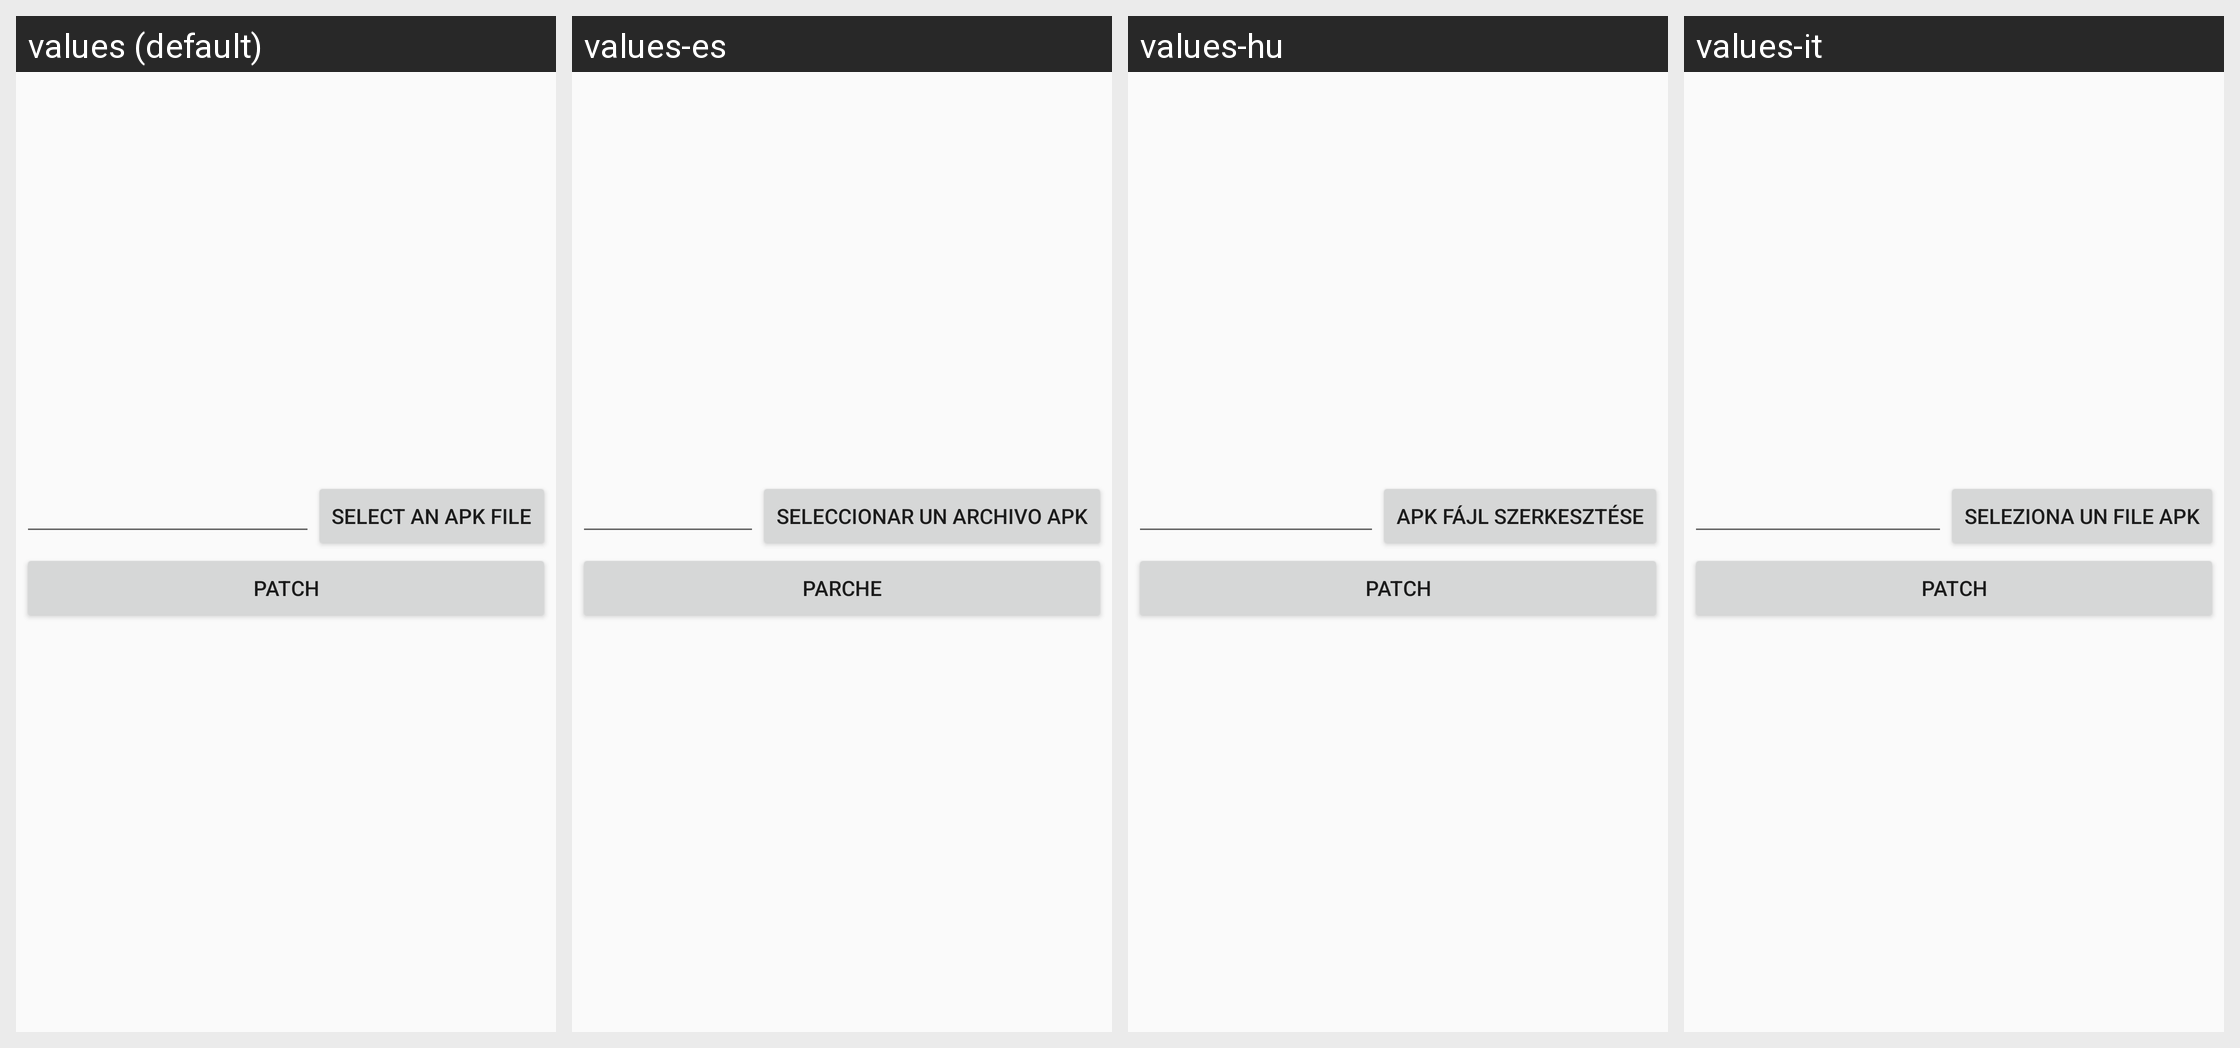

Locale-by-locale string values for the Android screen shown in this grid:
Android screen res/layout/activity_odex_patch.xml rendered under 4 locales, left to right: values (default), values-es, values-hu, values-it. Device: Nexus 5 (rendered at 1080×1920; each locale shown at half size, 540×960, under a caption strip naming it); theme AppTheme.
Other locales in the repository, not shown: values-ar, values-be, values-cs, values-de, values-eu, values-fa, values-fr, values-iw, values-ja, values-ka, values-ko, values-nb, values-nl, values-pl, values-pt, values-pt-rBR, values-pt-rPT, values-ro, values-ru, values-sk, values-sr, values-sv, values-tr, values-uk, values-vi, values-zh, values-zh-rCN, values-zh-rTW.
Strings drawn on this screen, with the default value and each locale's value (text and hints the layout hard-codes, and strings that could not be matched under every locale, appear in the picture but are not listed):

select_apk_file
  values: Select an Apk File
  values-es: Seleccionar un Archivo APK
  values-hu: Apk fájl szerkesztése
  values-it: Seleziona un file apk

patch
  values: Patch
  values-es: Parche
  values-hu: Patch
  values-it: Patch
